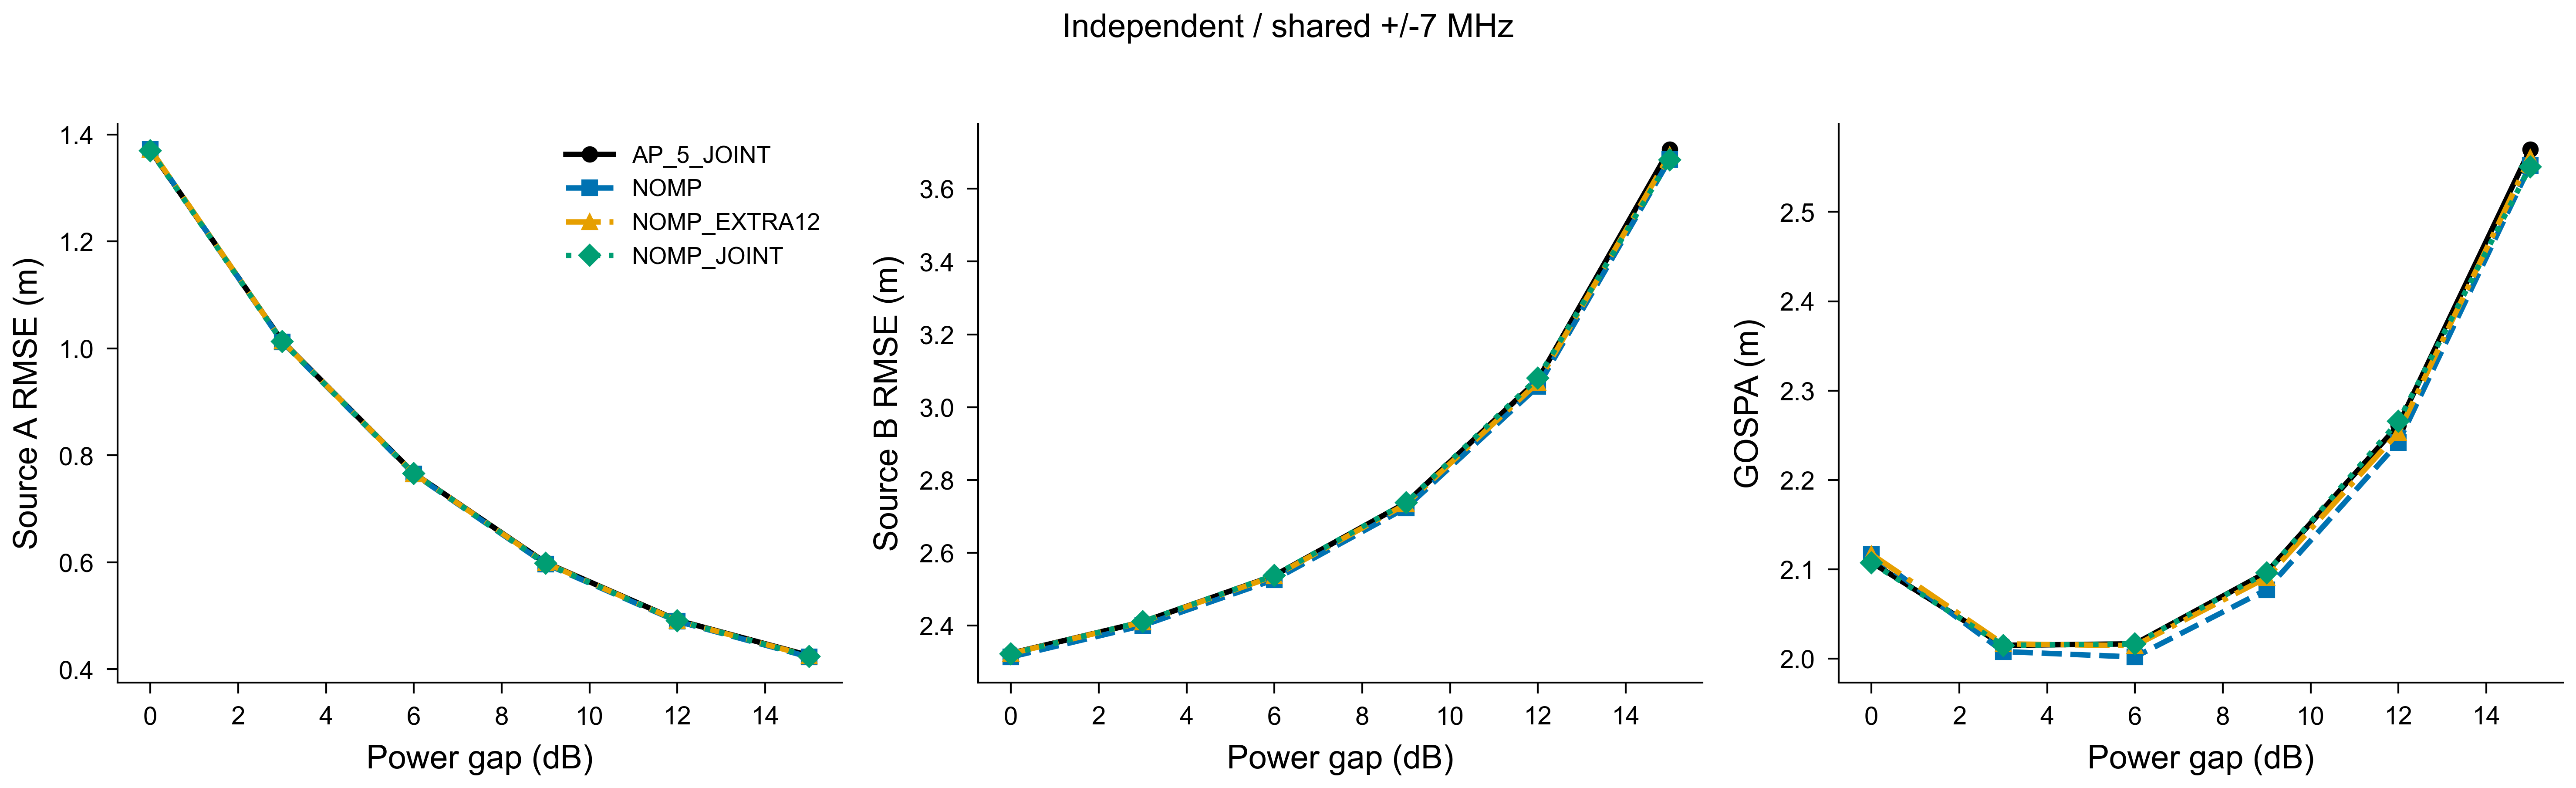

Values plotted in this chart, from the file beside it:
method, gap_db, n, success_count, success20, ci95, gospa_m, seconds, p95_seconds, mean_iterations, stopping, strong_rmse_m, strong_p95_m, strong20, weak_rmse_m, weak_p95_m, weak20
AP_5_JOINT, 0, 20, 20, 1.0, [1.0, 1.0], 2.108, 0.7901, 1.104, 0.0, {'COMPLETED_BRANCHES': 20}, 1.371, 3.382, 1.0, 2.324, 4.844, 1.0
AP_5_JOINT, 3, 20, 20, 1.0, [1.0, 1.0], 2.015, 0.7182, 0.9267, 0.0, {'COMPLETED_BRANCHES': 20}, 1.014, 2.227, 1.0, 2.41, 5.057, 1.0
AP_5_JOINT, 6, 20, 20, 1.0, [1.0, 1.0], 2.017, 0.7324, 0.9583, 0.0, {'COMPLETED_BRANCHES': 20}, 0.7665, 1.419, 1.0, 2.538, 5.091, 1.0
AP_5_JOINT, 9, 20, 20, 1.0, [1.0, 1.0], 2.097, 0.7459, 1.007, 0.0, {'COMPLETED_BRANCHES': 20}, 0.5995, 0.8519, 1.0, 2.737, 5.009, 1.0
AP_5_JOINT, 12, 20, 20, 1.0, [1.0, 1.0], 2.261, 0.786, 1.056, 0.0, {'COMPLETED_BRANCHES': 20}, 0.4916, 0.7731, 1.0, 3.075, 5.942, 1.0
AP_5_JOINT, 15, 20, 20, 1.0, [1.0, 1.0], 2.57, 0.8087, 1.097, 0.0, {'COMPLETED_BRANCHES': 20}, 0.4256, 0.7386, 1.0, 3.708, 6.695, 1.0
NOMP, 0, 20, 20, 1.0, [1.0, 1.0], 2.117, 0.689, 1.325, 11.7, {'ITERATION_LIMIT': 8, 'COMPLETED_SEARCH…, 1.372, 3.39, 1.0, 2.314, 4.839, 1.0
NOMP, 3, 20, 20, 1.0, [1.0, 1.0], 2.008, 0.6445, 1.095, 11.75, {'ITERATION_LIMIT': 9, 'COMPLETED_SEARCH…, 1.013, 2.235, 1.0, 2.4, 5.056, 1.0
NOMP, 6, 20, 20, 1.0, [1.0, 1.0], 2.002, 0.6123, 1.055, 11.2, {'ITERATION_LIMIT': 8, 'COMPLETED_SEARCH…, 0.7652, 1.427, 1.0, 2.526, 5.098, 1.0
NOMP, 9, 20, 20, 1.0, [1.0, 1.0], 2.077, 0.5864, 1.002, 10.8, {'ITERATION_LIMIT': 8, 'COMPLETED_SEARCH…, 0.5969, 0.8559, 1.0, 2.724, 5.015, 1.0
NOMP, 12, 20, 20, 1.0, [1.0, 1.0], 2.242, 0.5802, 0.9515, 10.6, {'ITERATION_LIMIT': 7, 'COMPLETED_SEARCH…, 0.4896, 0.766, 1.0, 3.057, 5.937, 1.0
NOMP, 15, 20, 20, 1.0, [1.0, 1.0], 2.552, 0.5834, 0.9635, 10.3, {'ITERATION_LIMIT': 7, 'COMPLETED_SEARCH…, 0.4228, 0.7278, 1.0, 3.68, 6.462, 1.0
NOMP_EXTRA12, 0, 20, 20, 1.0, [1.0, 1.0], 2.117, 0.8321, 1.828, 16.7, {'ITERATION_LIMIT': 4, 'NATIVE_STABLE': …, 1.372, 3.383, 1.0, 2.323, 4.843, 1.0
NOMP_EXTRA12, 3, 20, 20, 1.0, [1.0, 1.0], 2.017, 0.7797, 1.592, 16.4, {'ITERATION_LIMIT': 3, 'NATIVE_STABLE': …, 1.014, 2.228, 1.0, 2.41, 5.057, 1.0
NOMP_EXTRA12, 6, 20, 20, 1.0, [1.0, 1.0], 2.015, 0.7404, 1.577, 15.6, {'ITERATION_LIMIT': 3, 'NATIVE_STABLE': …, 0.766, 1.42, 1.0, 2.536, 5.092, 1.0
NOMP_EXTRA12, 9, 20, 20, 1.0, [1.0, 1.0], 2.091, 0.6958, 1.368, 15.1, {'ITERATION_LIMIT': 2, 'NATIVE_STABLE': …, 0.5986, 0.8526, 1.0, 2.734, 5.01, 1.0
NOMP_EXTRA12, 12, 20, 20, 1.0, [1.0, 1.0], 2.253, 0.6904, 1.384, 14.5, {'ITERATION_LIMIT': 2, 'NATIVE_STABLE': …, 0.4909, 0.7718, 1.0, 3.068, 5.942, 1.0
NOMP_EXTRA12, 15, 20, 20, 1.0, [1.0, 1.0], 2.561, 0.6495, 1.1, 13.55, {'ITERATION_LIMIT': 1, 'NATIVE_STABLE': …, 0.4246, 0.7366, 1.0, 3.693, 6.575, 1.0
NOMP_JOINT, 0, 20, 20, 1.0, [1.0, 1.0], 2.107, 0.6898, 1.153, 11.7, {'ITERATION_LIMIT': 8, 'COMPLETED_SEARCH…, 1.37, 3.39, 1.0, 2.323, 4.839, 1.0
NOMP_JOINT, 3, 20, 20, 1.0, [1.0, 1.0], 2.015, 0.6784, 1.2, 11.75, {'ITERATION_LIMIT': 9, 'COMPLETED_SEARCH…, 1.013, 2.235, 1.0, 2.411, 5.056, 1.0
NOMP_JOINT, 6, 20, 20, 1.0, [1.0, 1.0], 2.017, 0.6422, 1.138, 11.2, {'ITERATION_LIMIT': 8, 'COMPLETED_SEARCH…, 0.766, 1.427, 1.0, 2.538, 5.098, 1.0
NOMP_JOINT, 9, 20, 20, 1.0, [1.0, 1.0], 2.096, 0.6356, 1.085, 10.8, {'ITERATION_LIMIT': 8, 'COMPLETED_SEARCH…, 0.5979, 0.8559, 1.0, 2.738, 5.015, 1.0
NOMP_JOINT, 12, 20, 20, 1.0, [1.0, 1.0], 2.266, 0.606, 0.9973, 10.6, {'ITERATION_LIMIT': 7, 'COMPLETED_SEARCH…, 0.4909, 0.766, 1.0, 3.08, 5.937, 1.0
NOMP_JOINT, 15, 20, 20, 1.0, [1.0, 1.0], 2.55, 0.5927, 0.9906, 10.3, {'ITERATION_LIMIT': 7, 'COMPLETED_SEARCH…, 0.4241, 0.7278, 1.0, 3.679, 6.462, 1.0
